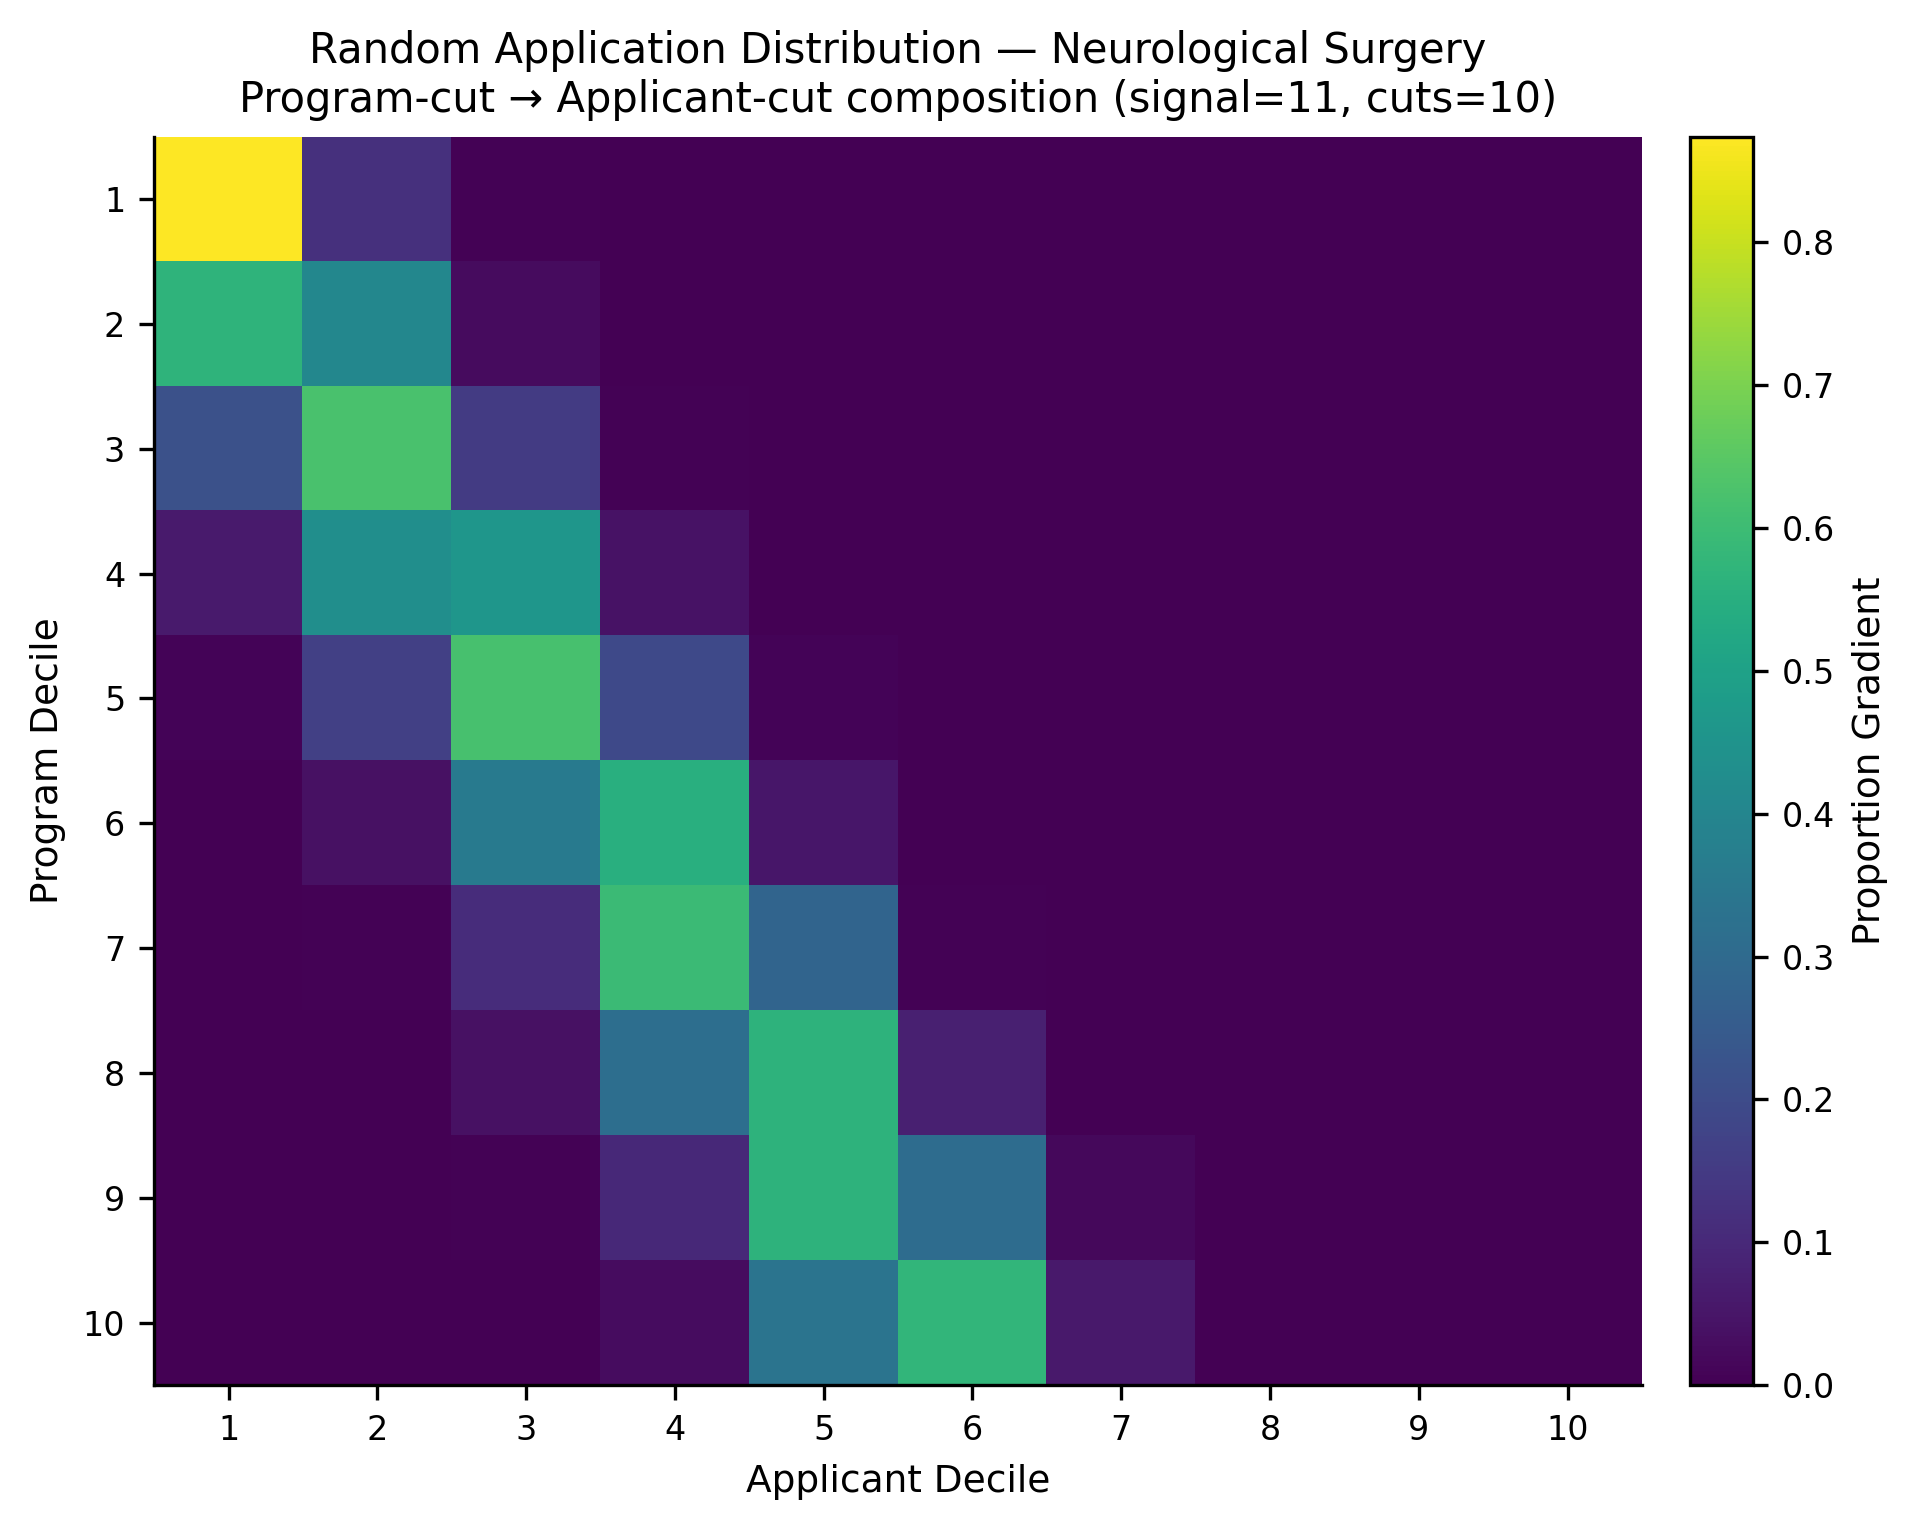

Values plotted in this chart, from the file beside it:
, app_cut_1, app_cut_2, app_cut_3, app_cut_4, app_cut_5, app_cut_6, app_cut_7, app_cut_8, app_cut_9, app_cut_10
prog_cut_1, 0.874, 0.1219, 0.0041, 0.0, 0.0, 0.0, 0.0, 0.0, 0.0, 0.0
prog_cut_2, 0.5692, 0.404, 0.02609, 0.0007692, 0.0, 0.0, 0.0, 0.0, 0.0, 0.0
prog_cut_3, 0.2179, 0.6242, 0.152, 0.005854, 0.0, 0.0, 0.0, 0.0, 0.0, 0.0
prog_cut_4, 0.0618, 0.4323, 0.4596, 0.04396, 0.002279, 0.0, 0.0, 0.0, 0.0, 0.0
prog_cut_5, 0.009648, 0.1672, 0.6209, 0.1934, 0.008858, 0.0, 0.0, 0.0, 0.0, 0.0
prog_cut_6, 0.001541, 0.03797, 0.3555, 0.55, 0.05413, 0.0008, 0.0, 0.0, 0.0, 0.0
prog_cut_7, 0.0, 0.006213, 0.1096, 0.5954, 0.282, 0.006048, 0.0007143, 0.0, 0.0, 0.0
prog_cut_8, 0.0, 0.0007692, 0.03808, 0.3154, 0.5659, 0.07838, 0.001541, 0.0, 0.0, 0.0
prog_cut_9, 0.0, 0.0, 0.005052, 0.102, 0.5639, 0.31, 0.01904, 0.0, 0.0, 0.0
prog_cut_10, 0.0, 0.0, 0.0, 0.03068, 0.3365, 0.5738, 0.05906, 0.0, 0.0, 0.0
